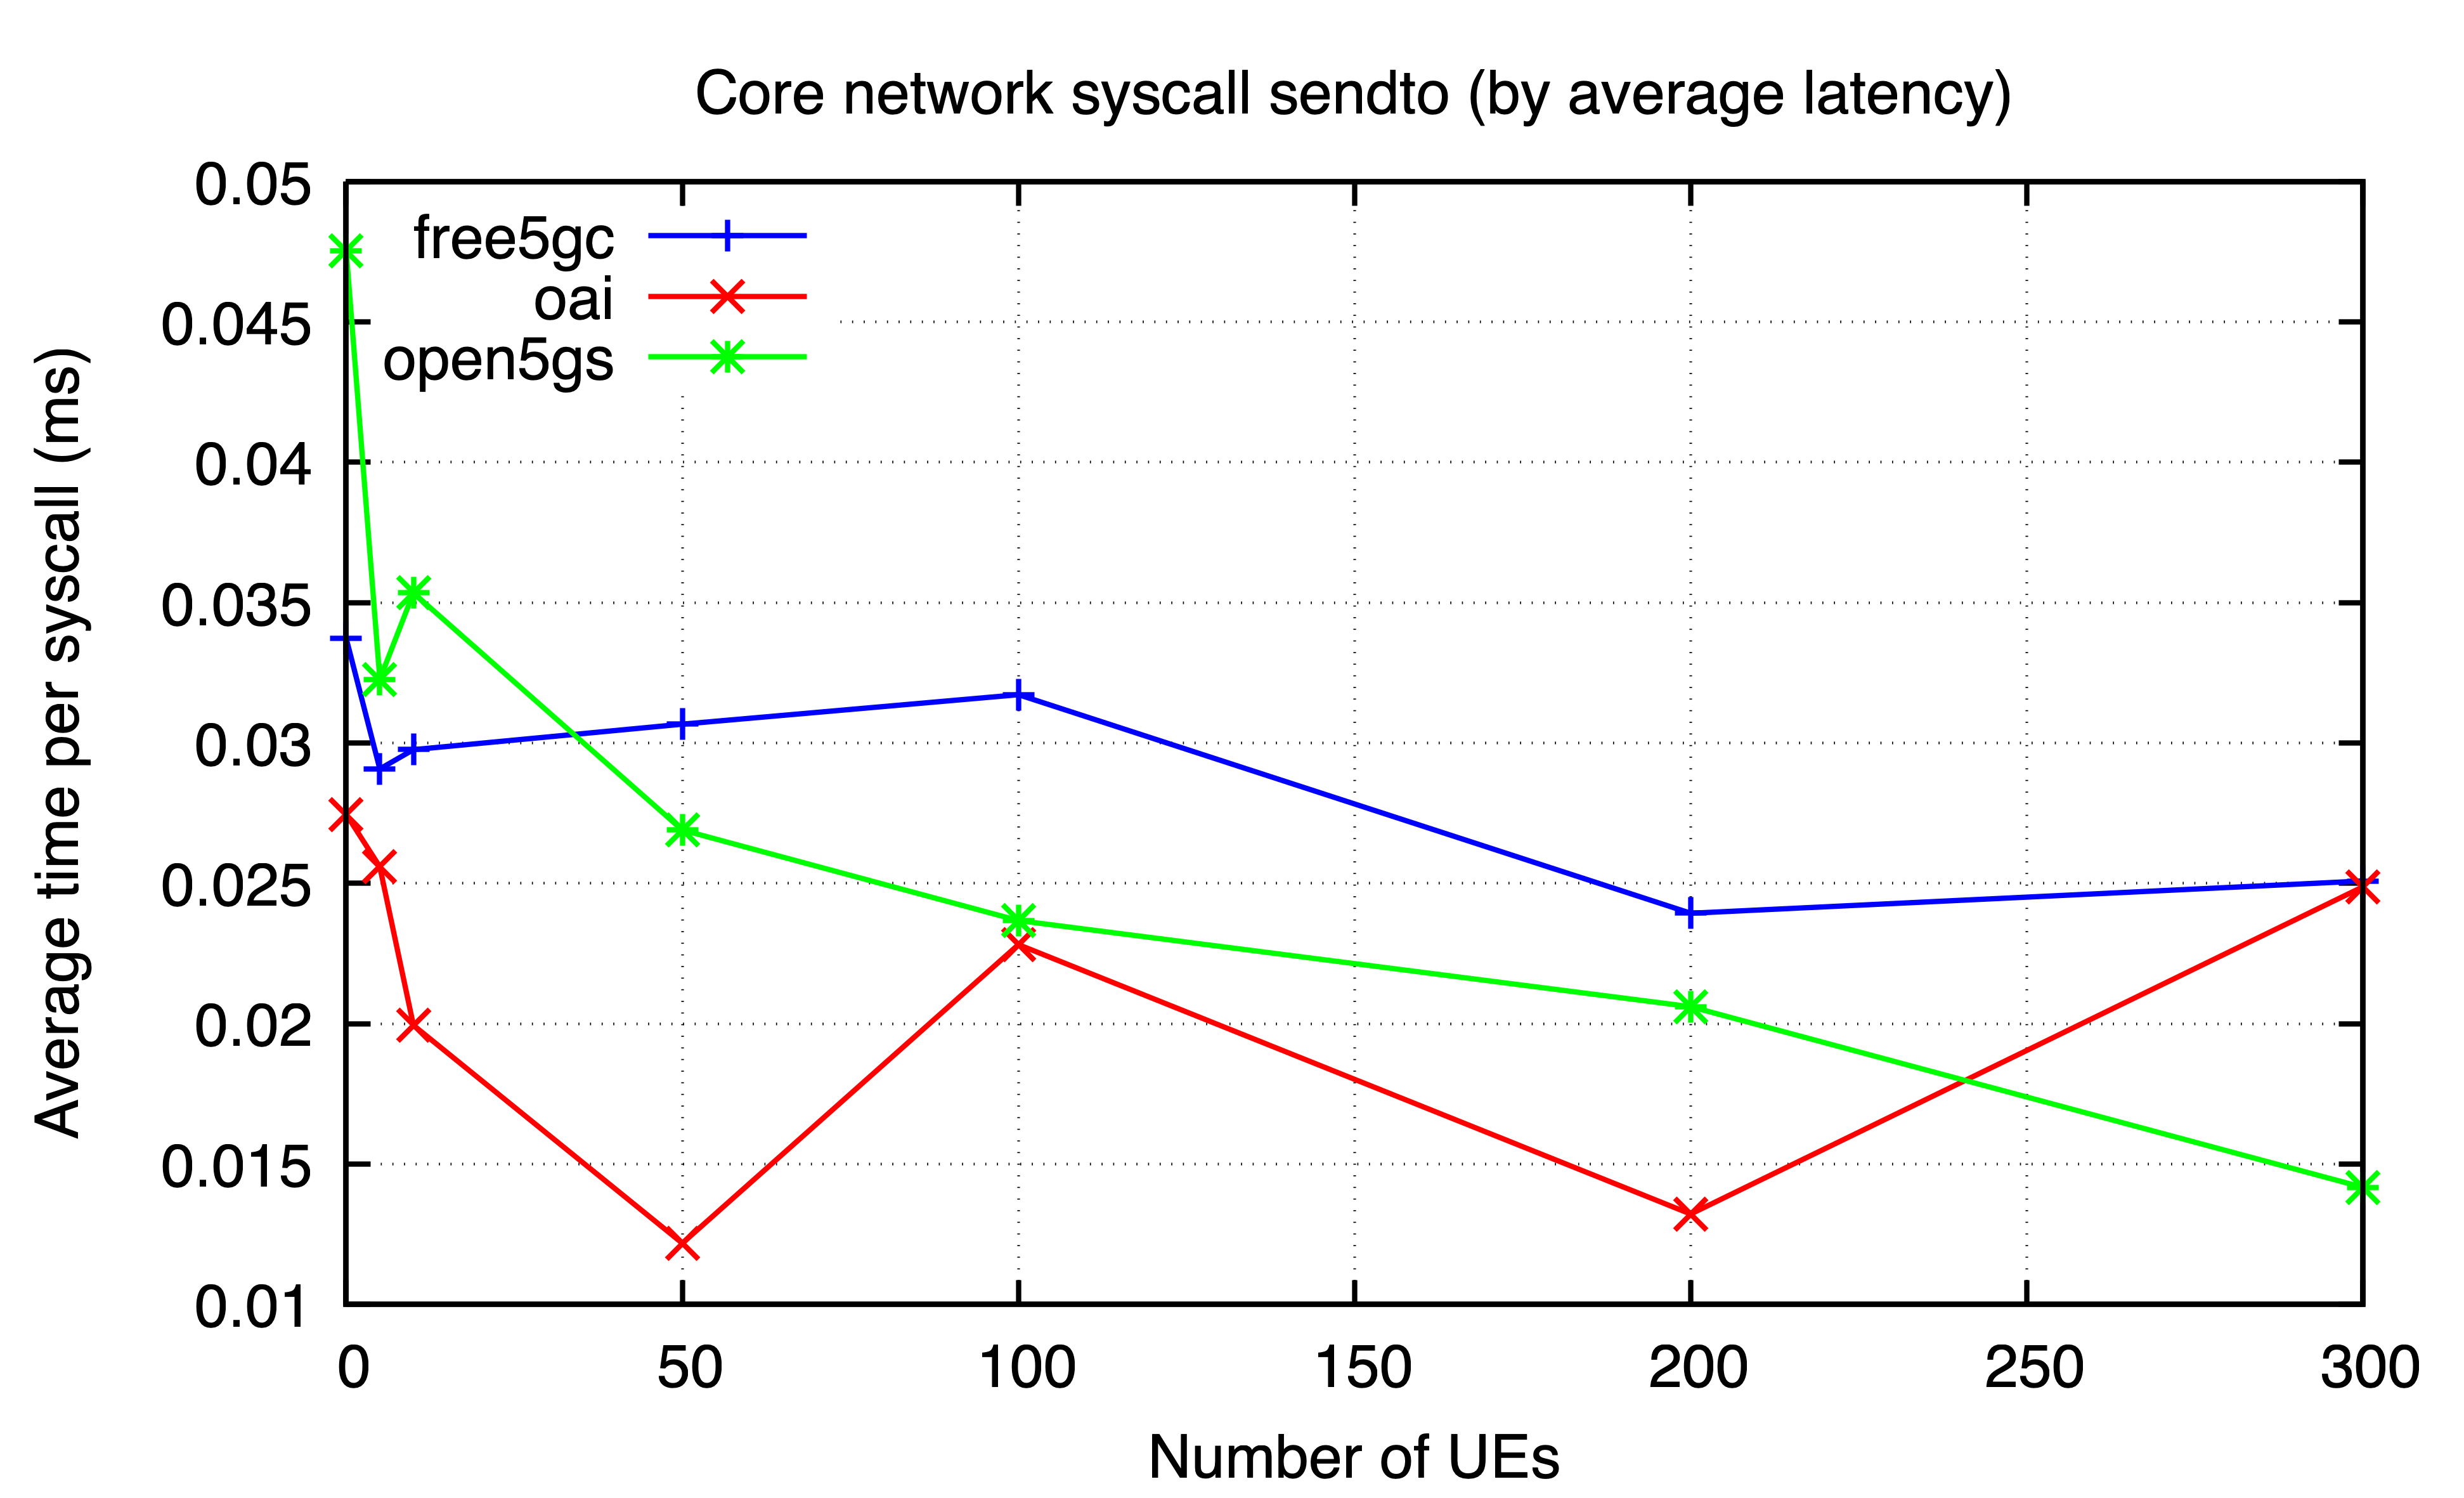

Data behind this chart, as committed beside it:
ues, free5gc, oai, open5gs
0, 0.03373, 0.02746, 0.04754
5, 0.02907, 0.02559, 0.03227
10, 0.02976, 0.01994, 0.03534
50, 0.03067, 0.01218, 0.0269
100, 0.03172, 0.02282, 0.02367
200, 0.02393, 0.01322, 0.02061
300, 0.02508, 0.02488, 0.01417
